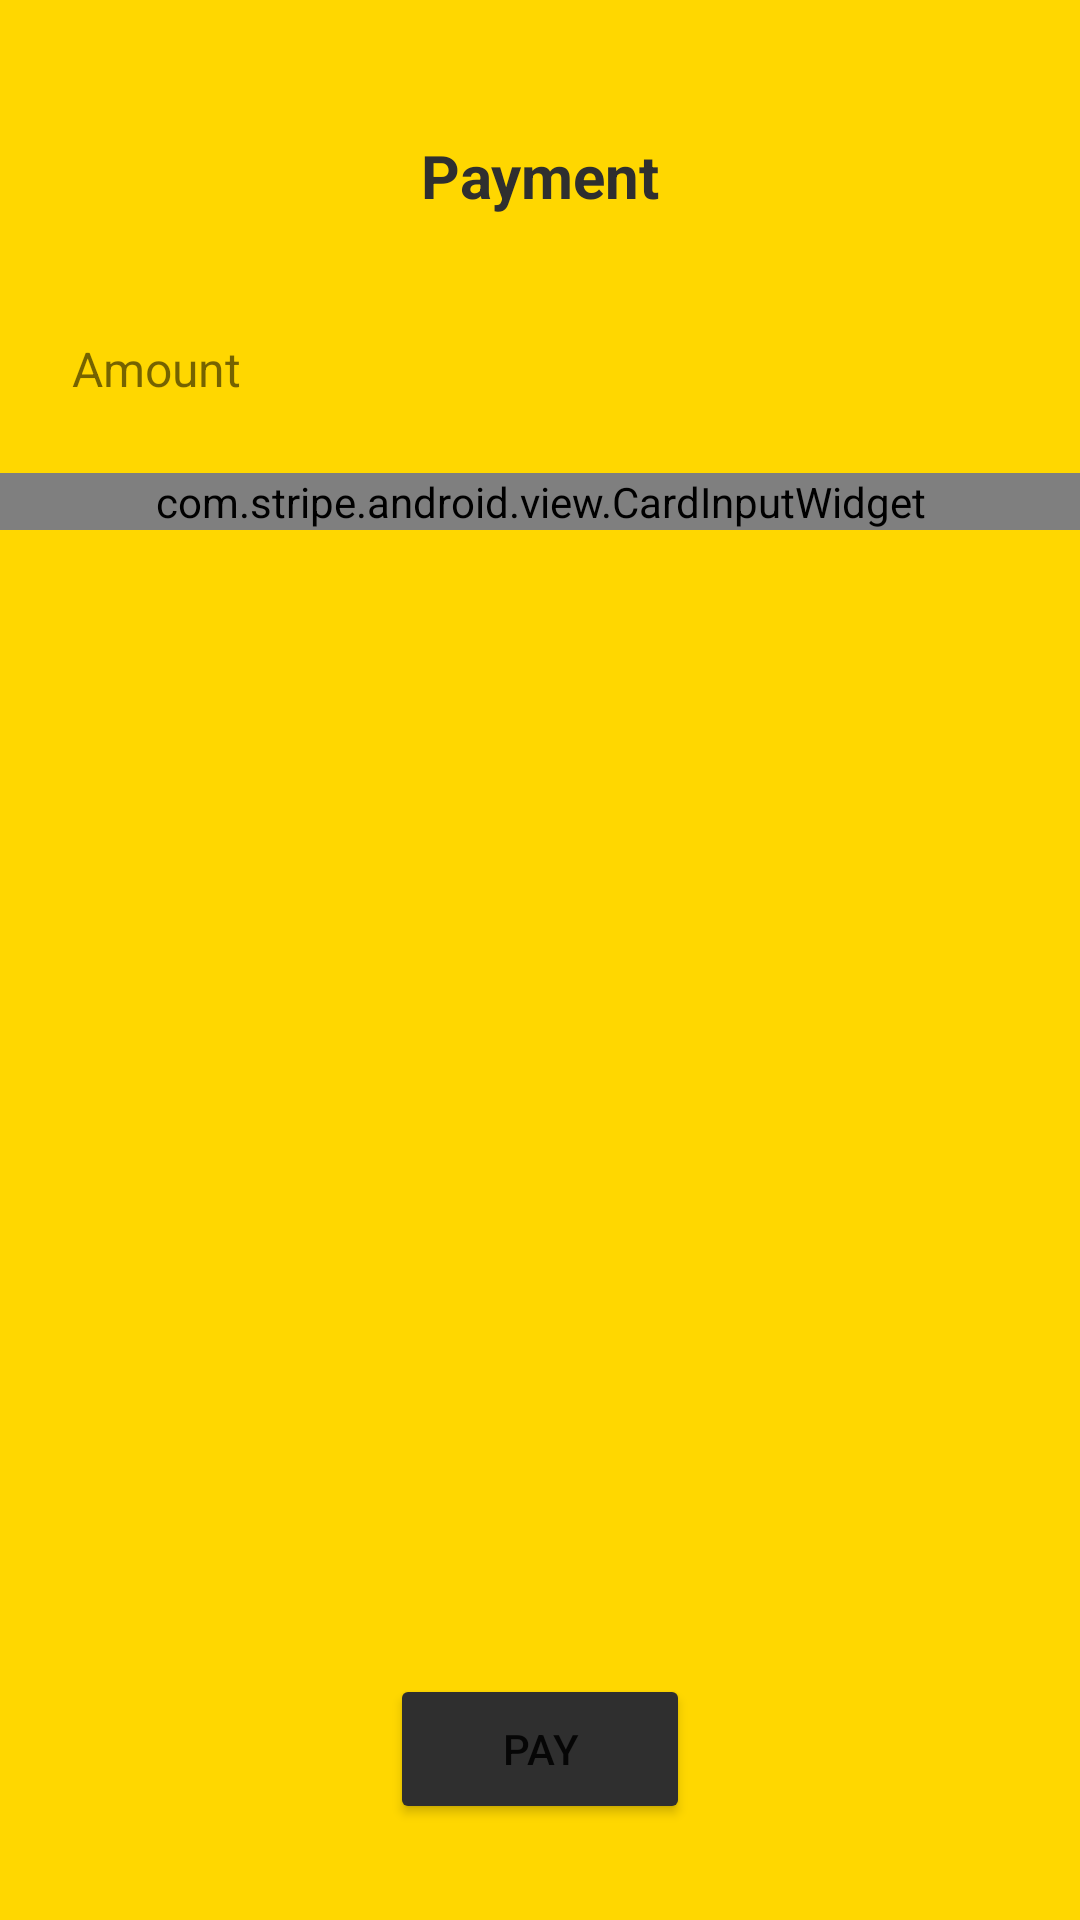

Layout XML and referenced resources for this Android screen:
<!-- AndroidManifest.xml: application theme Theme.ParkMate -->
<!-- res/layout/activity_pay.xml -->
<?xml version="1.0" encoding="utf-8"?>
<androidx.constraintlayout.widget.ConstraintLayout xmlns:android="http://schemas.android.com/apk/res/android"
    xmlns:app="http://schemas.android.com/apk/res-auto"
    xmlns:tools="http://schemas.android.com/tools"
    android:layout_width="match_parent"
    android:layout_height="match_parent"
    android:background="@color/Gold"
    tools:context=".PayActivity">

    <TextView
        android:id="@+id/tv_payment"
        android:layout_width="wrap_content"
        android:layout_height="wrap_content"
        android:layout_marginTop="45dp"
        android:text="Payment"
        android:textColor="@color/Dark_Grey"
        android:textSize="20sp"
        android:textStyle="bold"
        app:layout_constraintEnd_toEndOf="parent"
        app:layout_constraintStart_toStartOf="parent"
        app:layout_constraintTop_toTopOf="parent" />

    <TextView
        android:id="@+id/tv_Amount_Lbl"
        android:layout_width="wrap_content"
        android:layout_height="wrap_content"
        android:layout_marginStart="24dp"
        android:layout_marginTop="40dp"
        android:text="Amount"
        android:textSize="16sp"
        app:layout_constraintStart_toStartOf="parent"
        app:layout_constraintTop_toBottomOf="@+id/tv_payment" />

    <TextView
        android:id="@+id/tv_amount"
        android:layout_width="wrap_content"
        android:layout_height="wrap_content"
        android:layout_marginStart="8dp"
        android:textSize="16sp"
        app:layout_constraintStart_toEndOf="@+id/tv_Amount_Lbl"
        app:layout_constraintTop_toTopOf="@+id/tv_Amount_Lbl" />

    <com.stripe.android.view.CardInputWidget
        android:id="@+id/cardInputWidget"
        android:layout_width="match_parent"
        android:layout_height="wrap_content"
        android:layout_marginTop="24dp"
        app:layout_constraintTop_toBottomOf="@+id/tv_Amount_Lbl"
        app:layout_constraintVertical_bias="0.0" />

    <Button
        android:id="@+id/buttonPay"
        android:layout_width="100dp"
        android:layout_height="50dp"
        android:layout_marginTop="32dp"
        android:layout_marginBottom="32dp"
        android:backgroundTint="@color/Dark_Grey"
        android:text="Pay"
        app:cornerRadius="25dp"
        app:layout_constraintBottom_toBottomOf="parent"
        app:layout_constraintEnd_toEndOf="parent"
        app:layout_constraintStart_toStartOf="parent"
        app:layout_constraintTop_toBottomOf="@+id/cardInputWidget"
        app:layout_constraintVertical_bias="1.0" />

</androidx.constraintlayout.widget.ConstraintLayout>







    



































































































































































































<!-- resources referenced by this layout -->
<resources>
  <color name="Dark_Grey">  #2F2F2F</color>
  <color name="Gold">  #FFD700</color>
  <style name="Theme.ParkMate" parent="Theme.MaterialComponents.DayNight.NoActionBar">
  
          
          <item name="colorPrimary">@color/purple_500</item>
          <item name="colorPrimaryVariant">@color/purple_700</item>
          <item name="colorOnPrimary">@color/white</item>
          
          <item name="colorSecondary">@color/teal_200</item>
          <item name="colorSecondaryVariant">@color/teal_700</item>
          <item name="colorOnSecondary">@color/black</item>
          
          <item name="android:statusBarColor">?attr/colorPrimaryVariant</item>
          
      </style>
  <color name="purple_500">#FF6200EE</color>
  <color name="purple_700">#FF3700B3</color>
  <color name="white">#FFFFFFFF</color>
  <color name="teal_200">#FF03DAC5</color>
  <color name="teal_700">#FF018786</color>
  <color name="black">#FF000000</color>
</resources>
